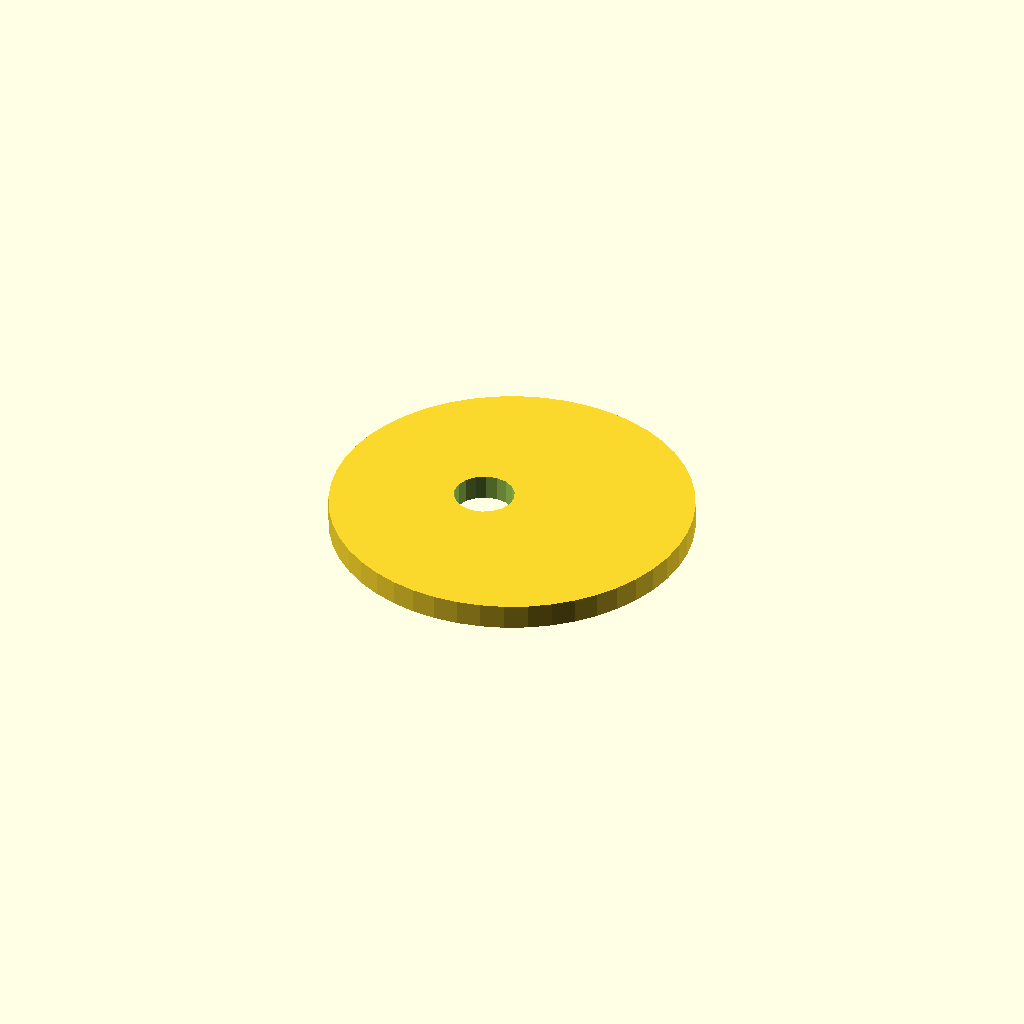
Cell 1 — every parameter at its default value.
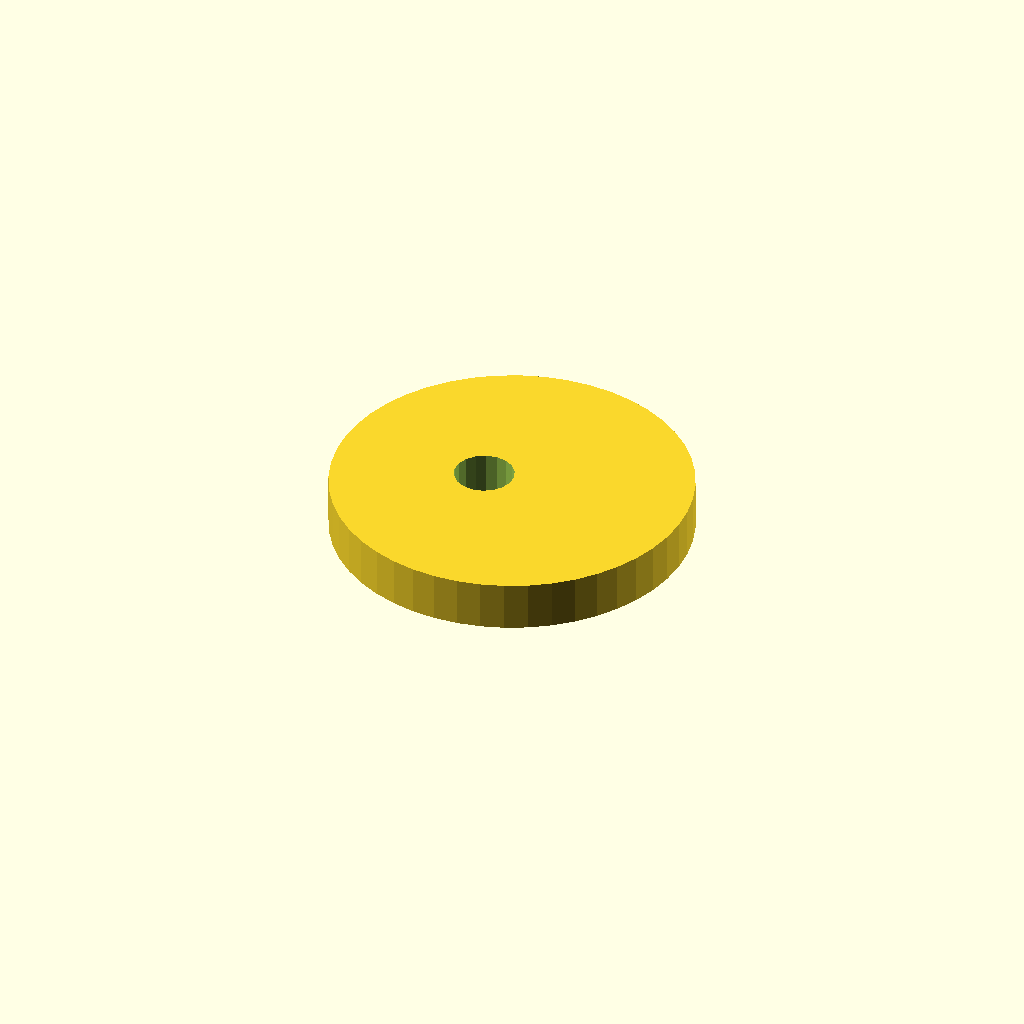
Cell 2: the same model with plate_t = 10.
One fixed orthographic camera (rotation 55°, 0°, 25°; colour scheme Cornfield) for every cell.
The OpenSCAD source (optional_data/data/sketch4/camplates/part_0161.scad):
$fn = 32;

// ----------------------------------------------------------------------
// Cam plate: eccentric cam, base R36
// ----------------------------------------------------------------------

// --- parameters (mm) ---
base_r = 36;              // base circle radius
lobe_h = 10;              // cam lobe rise
bore_r = 6;               // shaft bore radius
plate_t = 5;              // plate thickness, Z (extrusion height)
ecc = 6;                  // disc eccentricity

profile = [[72, 36], [71.692, 40.699], [70.773, 45.317], [69.26, 49.777], [67.177, 54], [64.561, 57.915], [61.456, 61.456], [57.915, 64.561], [54, 67.177], [49.777, 69.26], [45.317, 70.773], [40.699, 71.692], [36, 72], [31.301, 71.692], [26.683, 70.773], [22.223, 69.26], [18, 67.177], [14.085, 64.561], [10.544, 61.456], [7.439, 57.915], [4.823, 54], [2.74, 49.777], [1.227, 45.317], [0.308, 40.699], [0, 36], [0.308, 31.301], [1.227, 26.683], [2.74, 22.223], [4.823, 18], [7.439, 14.085], [10.544, 10.544], [14.085, 7.439], [18, 4.823], [22.223, 2.74], [26.683, 1.227], [31.301, 0.308], [36, 0], [40.699, 0.308], [45.317, 1.227], [49.777, 2.74], [54, 4.823], [57.915, 7.439], [61.456, 10.544], [64.561, 14.085], [67.177, 18], [69.26, 22.223], [70.773, 26.683], [71.692, 31.301]];  // primary outline, 48 points, counter clockwise
void_1 = [[35.89, 37.145], [35.143, 39.09], [33.776, 40.663], [31.953, 41.673], [29.895, 41.999], [27.85, 41.601], [26.064, 40.528], [24.752, 38.909], [24.074, 36.939], [24.11, 34.855], [24.857, 32.91], [26.224, 31.337], [28.047, 30.327], [30.105, 30.001], [32.15, 30.399], [33.936, 31.472], [35.248, 33.091], [35.926, 35.061]];  // shaft bore, 18 points

// --- the one profile operation ---
difference() {
  linear_extrude(height = plate_t) polygon(points = profile);
  translate([0, 0, -1])
    linear_extrude(height = plate_t + 2) polygon(points = void_1);
}
Parameter table extracted from the source (name, type, default, range or options):
base_r: number, default 36
lobe_h: number, default 10
bore_r: number, default 6
plate_t: number, default 5
ecc: number, default 6
